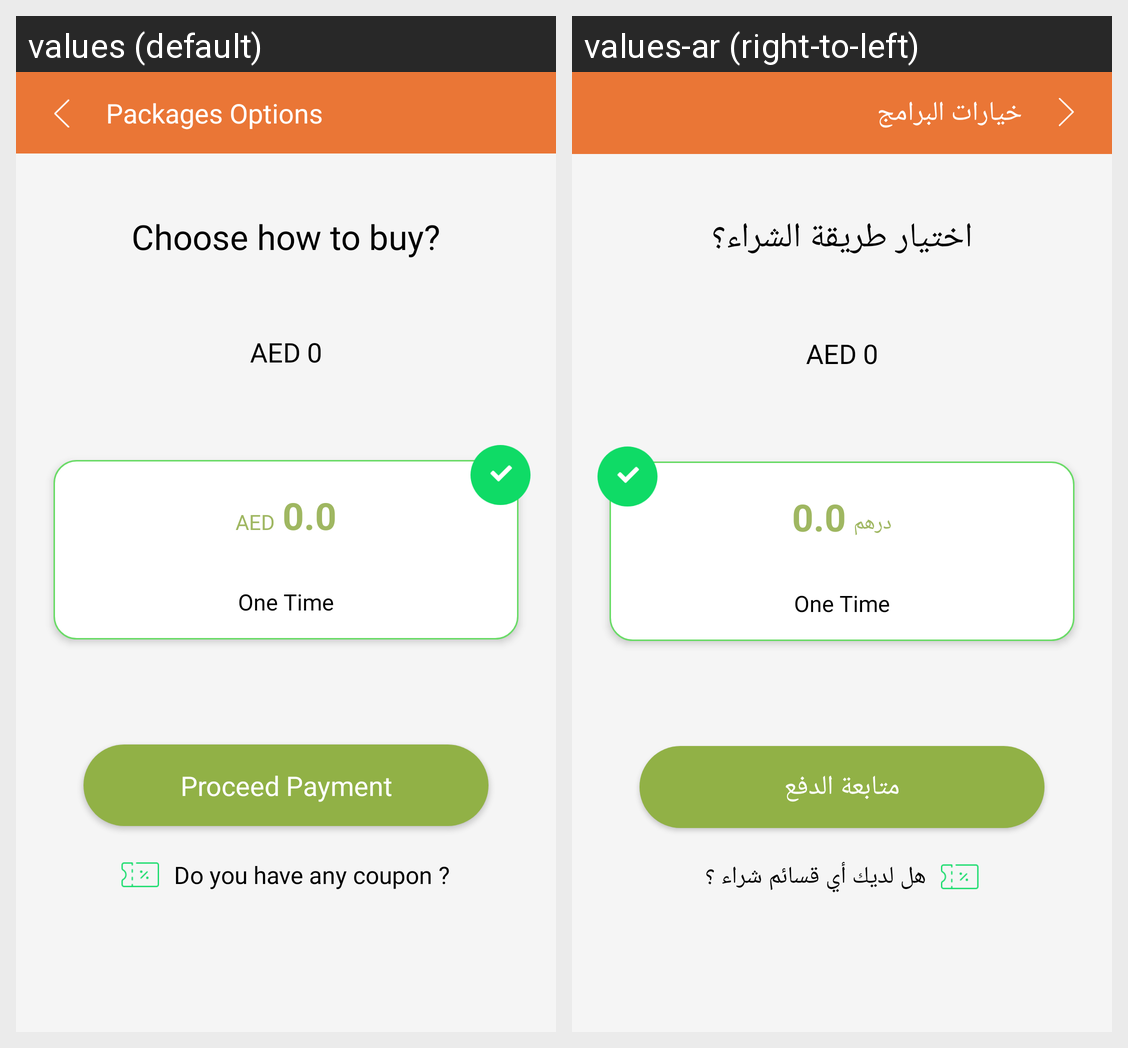

Locale-by-locale string values for the Android screen shown in this grid:
Android screen res/layout/activity_packages_selection.xml rendered under 2 locales, left to right: values (default), values-ar (right-to-left). Device: Nexus 5 (rendered at 1080×1920; each locale shown at half size, 540×960, under a caption strip naming it); theme AppTheme.NoActionBar.
Strings drawn on this screen, with the default value and each locale's value (text and hints the layout hard-codes, and strings that could not be matched under every locale, appear in the picture but are not listed):

packages_options
  values: Packages Options
  values-ar: خيارات البرامج

choose_how_to_buy
  values: Choose how to buy?
  values-ar: اختيار طريقة الشراء؟

usd
  values: AED
  values-ar: درهم

proceed_payment
  values: Proceed Payment
  values-ar: متابعة الدفع

do_you_have_any_coupon
  values: Do you have any coupon ?
  values-ar: هل لديك أي قسائم شراء ؟
